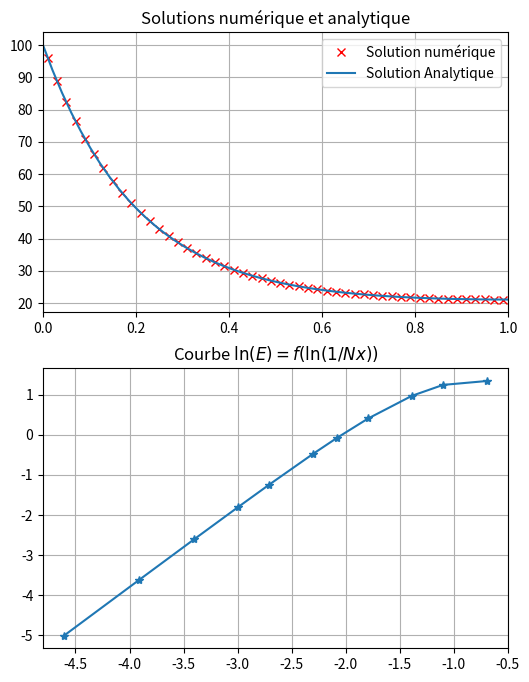

This figure's Python source:
# -*- coding: utf-8 -*-
"""
Created on Mon Aug 26 21:22:28 2024

[redacted]
"""
#%%
import numpy as np
import matplotlib.pyplot as plt

def ErreurQuadratique(SolNum,SolAnalytique,pas):
    erreur = SolNum-SolAnalytique
    erreurCarre = erreur**2
    norme_erreur = np.sqrt(pas*np.sum(erreurCarre))
    
    return norme_erreur

def Calcul4_1(N,Ta,Tb,k,S,L):
    """
    

    Parameters
    ----------
    N : Int
        Nombre de noeuds.
    Ta : Int/float
        Température au bord au point A.
    Tb : Int/float
        Température au bord au point B.
    k : Int/float
        Conductivité thermique
    S : Int/float
        Surface transversale
    L : Int/float
        Longeur

    Returns
    -------
    Tnum : np.Array
        Vecteur solution contenant la température aux noeuds.

    """
    
    ##Initialisation des matrices
    A = np.zeros((N,N)) #Matrice des coefficients
    b = np.zeros(N) #Second membres (CL)

    ##Calculs préléminaires
    delta_x = L/N #Longeur du volume de control


    ## Conditions aux limites

    b[0] = (2*k*S/delta_x)*Ta #Condition aux limites en A
    b[-1] = ((2*k*S)/delta_x)*Tb #Condition aux limites en B

    #Construction de la matrice des coeffs
    for i in range(0, N):
        
        if i == 0: #Frontière A
            A[i,i+1]= -(k*S)/delta_x
            A[i,i] = 3*(k*S)/delta_x
            
        elif i == N-1: #Frontière B
            A[i,i-1] = -(k*S)/delta_x
            A[i,i] = 3*(k*S)/delta_x
            
        else:
            A[i,i-1] = -k*S/delta_x
            A[i,i+1] = -k*S/delta_x
            A[i,i] = 2*k*S/delta_x
        
        pass

    ##Resolution 
    Tnum = np.linalg.solve(A, b)
    
    return Tnum
    
def Calcul4_2(N,Ta,Tb,q,k,S,L):

    ##Initialisation des matrices
    A = np.zeros((N,N)) #Matrice des coefficients
    b = np.ones(N) #Second membres (CL)

    ##Calculs préléminaires
    delta_x = L/N #Longeur du volume de control
    
    a_w = k*S/delta_x #i-1
    a_e = k*S/delta_x #i+1
    a_p = a_w+a_e  #i
    S_u = q*S*delta_x
    
    ## Conditions aux limites et Sources
    b = b*S_u
    b[0] = b[0] + (2*k*S/delta_x)*Ta #Condition aux limites en A
    b[-1] = b[-1] + ((2*k*S)/delta_x)*Tb #Condition aux limites en B

    #Construction de la matrice des coeffs
    for i in range(0, N):
        
        if i == 0: #Frontière A
            A[i,i+1]= -a_e
            A[i,i] = 3*k*S/delta_x #correction avec CL
            
        elif i == N-1: #Frontière B
            A[i,i-1] = -a_w
            A[i,i] = 3*k*S/delta_x #correction avec CL
        else:
            A[i,i-1] = -a_w
            A[i,i+1] = -a_e
            A[i,i] = a_p
        
        pass

    ##Resolution 
    Tnum = np.linalg.solve(A, b)
    
    return Tnum

def Calcul4_3(N,Tb,Tinf,L,n2):

    ##Initialisation des matrices
    A = np.zeros((N,N)) #Matrice des coefficients
    b = np.ones(N) #Second membres (CL)

    ##Calculs préléminaires
    delta_x = L/N #Longeur du volume de control
    
    a_w = 1/delta_x #i-1
    a_e = 1/delta_x #i+1
    a_p = a_w + a_e + n2*delta_x  #i
    S_u = n2*delta_x*Tinf
    
    ## Conditions aux limites et Sources
    b = b*S_u
    b[0] = b[0] + (2/delta_x)*Tb #Condition aux limites en A

    #Construction de la matrice des coeffs
    for i in range(0, N):
        
        if i == 0: #Frontière A
            A[i,i+1]= -a_e
            A[i,i] = 1/delta_x + n2*delta_x + 2/delta_x #correction avec CL
            
        elif i == N-1: #Frontière B
            A[i,i-1] = -a_w
            A[i,i] = 1/delta_x + n2*delta_x #correction avec CL
        else:
            A[i,i-1] = -a_w
            A[i,i+1] = -a_e
            A[i,i] = a_p
        
        pass

    ##Resolution 
    Tnum = np.linalg.solve(A, b)
    
    return Tnum


def Resolution4_1():
    ##Solution Analytique
    def SolutionAnalytique4_1(x):
        return x*400/L + 100
     
    np.vectorize(SolutionAnalytique4_1)
    
    ##Définition des paramètres
    L = 0.5 #Longeur de la barre
    N = 5  #Nombre de noeud
    k = 1000  #Conductivité thermique
    S = 10e-3 #Cross-section

    ##Condition aux limites
    Ta = 100
    Tb = 500

    ##Calculs préliminaires
    delta_x = L/N

    ##Resolution 
    Tnum = Calcul4_1(N, Ta, Tb,k,S,L)

    ## Post traitement et solution analytique
    X = np.arange(delta_x/2,L,delta_x) # Position des points discrets
    Xanalytique = np.linspace(0,L,num=50) #Abscisses de calculs solution analytique 




    ##Tracés
    plt.figure(figsize=(6,8))

    plt.subplot(2,1,1) #Graphique Courbe Temperature
    plt.plot(X, Tnum,'rx',label='Solution numérique')
    plt.plot(Xanalytique,SolutionAnalytique4_1(Xanalytique),'-',label='Solution Analytique')
    plt.xlim(0,L)
    plt.legend()
    plt.grid()
    plt.title("Solutions numérique et analytique")

    plt.subplot(2,1,2) # Graphique Evolution précision numérique

    ## Evolution de l'erreur quadratique en fct du nombre de points
    listOfN = [2,3,4,6,8,10,15,20,30,50,100]
    E = []

    for n in listOfN:
        delta_x = L/n
        Xt = np.arange(delta_x/2,L,delta_x)
        
        T = Calcul4_1(n, Ta, Tb,k,S,L)
        
        E.append(ErreurQuadratique(T,SolutionAnalytique4_1(Xt), delta_x))

    listOfN = np.array(listOfN)
    E = np.array(E)
    
    
    plt.plot(np.log(1/listOfN),np.log(E),'*-')
    plt.title(r'Courbe $\ln(E) = f(\ln(1/Nx))$')
    plt.grid();
     
    ## Calcul de l'ordre de convergence
    p = np.log(E[-2]/E[-1])/np.log((L/listOfN[-2])/(L/listOfN[-1]))
    print("Ordre de convergence: {}".format(p))
    
    return

def Resolution4_2():
    ##Solution Analytique
    def SolutionAnalytique4_2(x):
        a = (Tb-Ta)/L + q*(L-x)/(2*k)
        return a*x+Ta
    np.vectorize(SolutionAnalytique4_2)
    
    ##Définition des paramètres
    L = 0.02 #Longeur de la barre
    N = 10  #Nombre de noeud
    k = 0.5  #Conductivité thermique
    S = 1 #Cross-section
    q = 1000e3

    ##Condition aux limites
    Ta = 100
    Tb = 200

    ##Calculs préliminaires
    delta_x = L/N

    ##Resolution 
    Tnum = Calcul4_2(N, Ta, Tb,q,k,S,L)

    ## Post traitement et solution analytique
    X = np.arange(delta_x/2,L,delta_x) # Position des points discrets
    Xanalytique = np.linspace(0,L,num=50) #Abscisses de calculs solution analytique 




    ##Tracés
    plt.figure(figsize=(6,8))

    plt.subplot(2,1,1) #Graphique Courbe Temperature
    plt.plot(X, Tnum,'rx',label='Solution numérique')
    plt.plot(Xanalytique,SolutionAnalytique4_2(Xanalytique),'-',label='Solution Analytique')
    plt.xlim(0,L)
    plt.legend()
    plt.grid()
    plt.title("Solutions numérique et analytique")

    plt.subplot(2,1,2) # Graphique Evolution précision numérique

    ## Evolution de l'erreur quadratique en fct du nombre de points
    listOfN = [2,3,4,6,8,10,15,20,30,50,100]
    E = []

    for n in listOfN:
        delta_x = L/n
        Xt = np.arange(delta_x/2,L,delta_x)
        
        T = Calcul4_2(n, Ta, Tb,q,k,S,L)
        
        E.append(ErreurQuadratique(T,SolutionAnalytique4_2(Xt), delta_x))
        

    listOfN = np.array(listOfN)
    E = np.array(E)

    plt.plot(np.log(1/listOfN),np.log(E),'*-')
    plt.title(r'Courbe $\ln(E) = f(\ln(1/Nx))$')
    plt.grid();
     
    ## Calcul de l'ordre de convergence
    p = np.log(E[-2]/E[-1])/np.log((L/listOfN[-2])/(L/listOfN[-1]))
    print("Ordre de convergence: {}".format(p))
    
    return

 
def Resolution4_3():
    ##Solution Analytique
    def SolutionAnalytique4_3(x):
        n = np.sqrt(n2)
        
        frac = np.cosh(n*(L-x))/np.cosh(n*L)
        
        return frac*(Tb-Tinf) + Tinf
    
    np.vectorize(SolutionAnalytique4_3)
    
    ##Définition des paramètres
    N = 50
    L = 1
    n2 = 25
    
    Tb = 100
    Tinf = 20
    
    
    
    ##calculs préliminaire
    delta_x = L/N
    
    ## Résolution
    Tnum = Calcul4_3(N, Tb, Tinf, L, n2)

    ## Post traitement et solution analytique
    X = np.arange(delta_x/2,L,delta_x) # Position des points discrets
    Xanalytique = np.linspace(0,L,num=50) #Abscisses de calculs solution analytique 




    ##Tracés
    plt.figure(figsize=(6,8))

    plt.subplot(2,1,1) #Graphique Courbe Temperature
    plt.plot(X, Tnum,'rx',label='Solution numérique')
    plt.plot(Xanalytique,SolutionAnalytique4_3(Xanalytique),'-',label='Solution Analytique')
    plt.xlim(0,L)
    plt.legend()
    plt.grid()
    plt.title("Solutions numérique et analytique")

    plt.subplot(2,1,2) # Graphique Evolution précision numérique

    ## Evolution de l'erreur quadratique en fct du nombre de points
    listOfN = [2,3,4,6,8,10,15,20,30,50,100]
    E = []

    for n in listOfN:
        delta_x = L/n
        Xt = np.arange(delta_x/2,L,delta_x)
        
        T = Calcul4_3(n, Tb, Tinf, L, n2)
        
        E.append(ErreurQuadratique(T,SolutionAnalytique4_3(Xt), delta_x))

    listOfN = np.array(listOfN)
    E = np.array(E)

    plt.plot(np.log(1/listOfN),np.log(E),'*-')
    plt.title(r'Courbe $\ln(E) = f(\ln(1/Nx))$')
    plt.grid();
    
    ## Calcul de l'ordre de convergence
    p = np.log(E[-2]/E[-1])/np.log((L/listOfN[-2])/(L/listOfN[-1]))
    print("Ordre de convergence: {}".format(p))
    return

Resolution4_3()